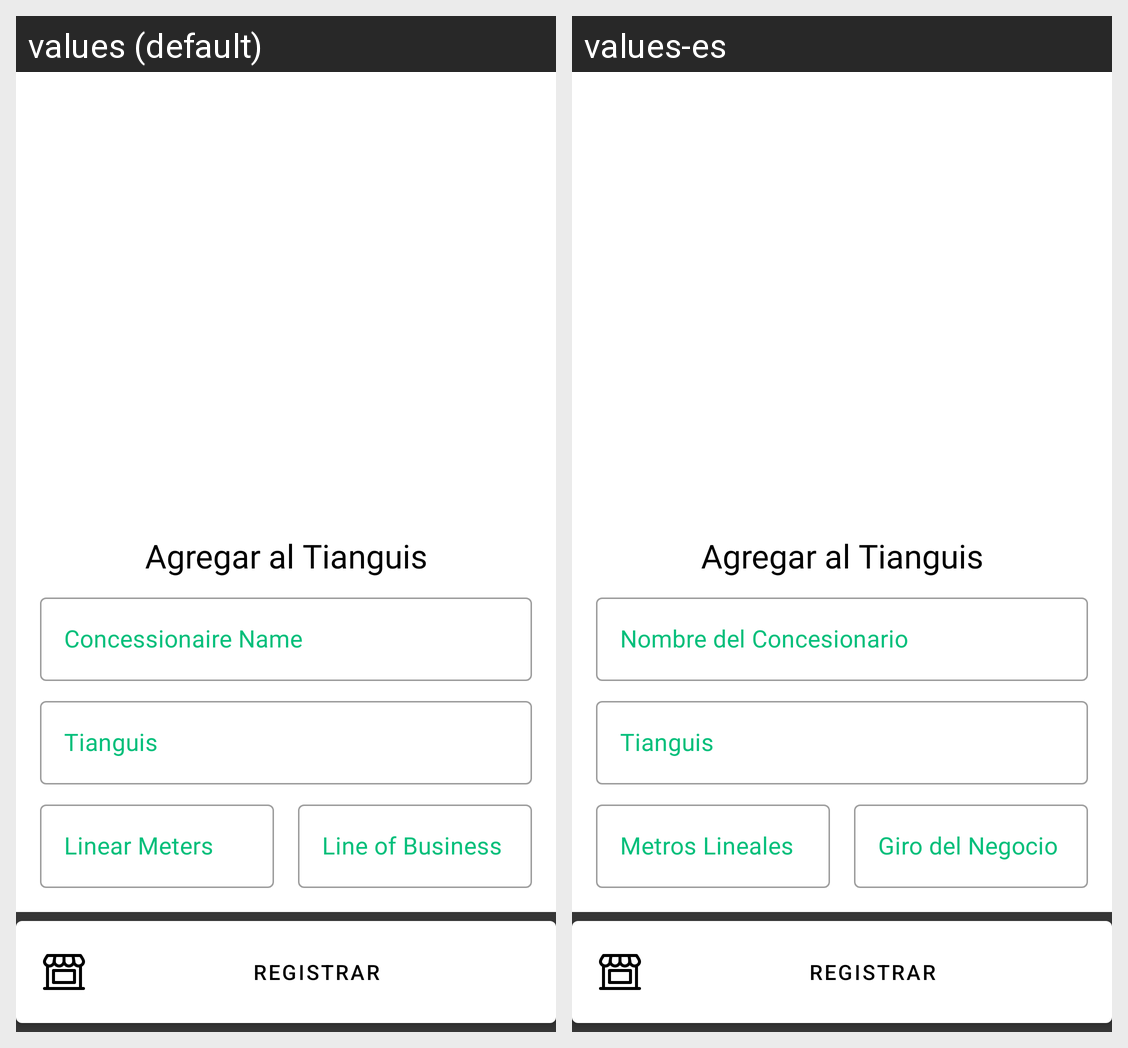

The Android screen above is rendered under two locales of the same app. Produce the string resources it draws, with the default and per-locale values.
Android screen res/layout/bottom_sheet_relate_concess_market.xml rendered under 2 locales, left to right: values (default), values-es. Device: Nexus 5 (rendered at 1080×1920; each locale shown at half size, 540×960, under a caption strip naming it); theme Theme.OPSide.
Strings drawn on this screen, with the default value and each locale's value (text and hints the layout hard-codes, and strings that could not be matched under every locale, appear in the picture but are not listed):

tax_collection_dealer_name
  values: Concessionaire Name
  values-es: Nombre del Concesionario

tax_collection_linear_meters
  values: Linear Meters
  values-es: Metros Lineales

tax_collection_line_of_business
  values: Line of Business
  values-es: Giro del Negocio
